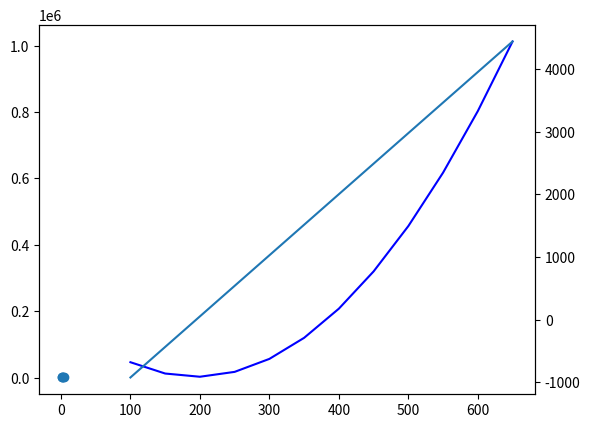
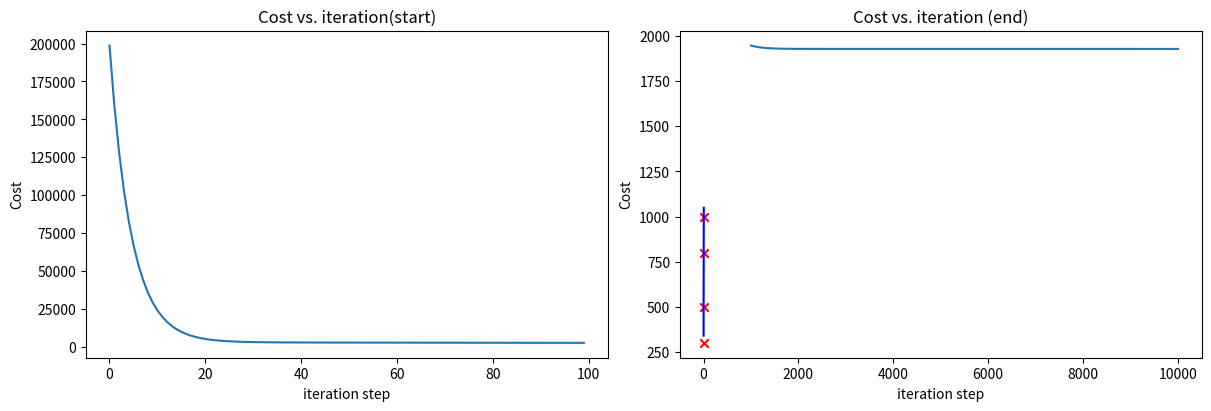

Reproduce these figures in Python, in order.
import copy
import math

import matplotlib.pyplot as plt
import numpy as np

# dataset

x_train = np.array([1.0, 2.0, 3.0, 5.0])
y_train = np.array([300.0, 500.0, 800.0, 1000])

plt.scatter(x_train, y_train)


# function to compute cost

def compute_cost(x, y, w, b):
    m = x.shape[0]
    cost = 0

    for i in range(m):
        f_wb = w * x[i] + b
        cost = cost + (f_wb - y[i]) ** 2

    total_cost = 1 / (2 * m) * cost

    return total_cost


# function compute gradient

def compute_gradient(x, y, w, b):
    """
    @param x: Data m examples
    @param y: target values
    @param w: model paramater
    @param b: mddel paramater
    @return:  dj_dw : gradient of the cost function wrt w
              dj_db : gradient of the cost function wrt b
    """

    # number of training examples

    m = x.shape[0]
    dj_dw = 0
    dj_db = 0

    for i in range(m):
        f_wb = w * x[i] + b
        dj_dw_i = (f_wb - y[i]) * x[i]
        dj_db_i = (f_wb - y[i])

        dj_db = dj_db + dj_db_i
        dj_dw = dj_dw + dj_dw_i

    dj_dw = dj_dw / m
    dj_db = dj_db / m

    return dj_dw, dj_db


# let us test the above two functions

compute_cost(x=x_train, y=y_train, b=100, w=100)  # cost of 46250
compute_gradient(x=x_train, y=y_train, w=100, b=100)  # -925.0,-275.0

# lets plot

w_values = np.array(range(100, 700, 50))
b_value = 100

# w_values[2]
# list(range(len(w_values)))

costList = []
gradientList = []
for i in range(len(w_values)):
    print(i)
    cost_i = compute_cost(x=x_train, y=y_train, w=w_values[i], b=b_value)
    costList.append(cost_i)
    gradient_i = compute_gradient(x=x_train, y=y_train, w=w_values[i], b=b_value)
    gradientList.append(gradient_i)

print(costList)
print(gradientList)


def Extract(lst):
    """
    @param lst: list of lists
    @return: first element of each sublist
    """
    return [item[0] for item in lst]


slope_w = Extract(gradientList)  # extracting slope wrt to w

# plotting cost and gradient for values of w as we have fixed b

plt.plot(w_values, costList, c='b', label='Cost')
plt.twinx()
plt.plot(w_values, slope_w)


# gradient is 0 and cost is minimum at w = 200

# gradient descent implementation to find optimal values of w and b
# will calculate cost and gradient at each step

def gradient_descent(x, y, w_in, b_in, alpha, num_iters, cost_function, gradient_function):
    """
    performs gradient descent to fit w,b. Updates w,b by taking num_iters gradient steps
    with learning rate alpha

    @param x: Data, m examples
    @param y: target values
    @param w_in: initial value of w parameter
    @param b_in: initial value of b parameter
    @param alpha: Learning rate
    @param num_iters: number of iterations to run gradient descent
    @param cost_function: function to call to produce cost
    @param gradient_function: function to call to produce gradient
    @return:
    w : Updated value of paramater after running gradient descent
    b : Updated value of paramater after running gradient descent
    J_history : History of cost values
    p_history : History of params [w,b]
    """

    w = copy.deepcopy(w_in)
    J_history = []
    p_history = []
    b = b_in
    w = w_in

    for i in range(num_iters):
        # calculate the gradient and update the parameters using gradient function
        dj_dw, dj_db = gradient_function(x, y, w, b)

        # update parameters

        b = b - alpha * dj_db
        w = w - alpha * dj_dw

        # save cost J at each iteration

        if i < 100000:
            J_history.append(cost_function(x, y, w, b))
            p_history.append([w, b])

        # Print cost at intervals 10 times

        if i % math.ceil(num_iters / 10) == 0:
            print(f"Iterations {i:4}: Cost {J_history[-1]:0.2e}",
                  f"dj_dw: {dj_dw:0.3e}, dj_db: {dj_db:0.3e}",
                  f"w: {w:0.3e}, b: {b:0.5e}")

    return w, b, J_history, p_history


# initialize parameters
w_init = 0
b_init = 0
# some gradient descent settings
iterations = 10000
tmp_alpha = 1.0e-2
# run gradient descent
w_final, b_final, J_hist, p_hist = gradient_descent(x_train, y_train, w_init, b_init, tmp_alpha,
                                                    iterations, compute_cost, compute_gradient)
print(f"(w,b) found by gradient descent: ({w_final:8.4f},{b_final:8.4f})")

# plot cost versus iteration
fig, (ax1, ax2) = plt.subplots(1, 2, constrained_layout=True, figsize=(12, 4))
ax1.plot(J_hist[:100])
ax2.plot(1000 + np.arange(len(J_hist[1000:])), J_hist[1000:])
ax1.set_title("Cost vs. iteration(start)");
ax2.set_title("Cost vs. iteration (end)")
ax1.set_ylabel('Cost');
ax2.set_ylabel('Cost')
ax1.set_xlabel('iteration step');
ax2.set_xlabel('iteration step')
plt.show()

# plotting fit

y_hat = []

for i in range(len(x_train)):
    y_i = w_final * x_train[i] + b_final
    y_hat.append(y_i)

# plot the model predictions

plt.plot(x_train, y_hat, c='b', label='Our Prediction')

# plot the data points

plt.scatter(x_train, y_train, marker='x', c='r', label='Actual Values')
